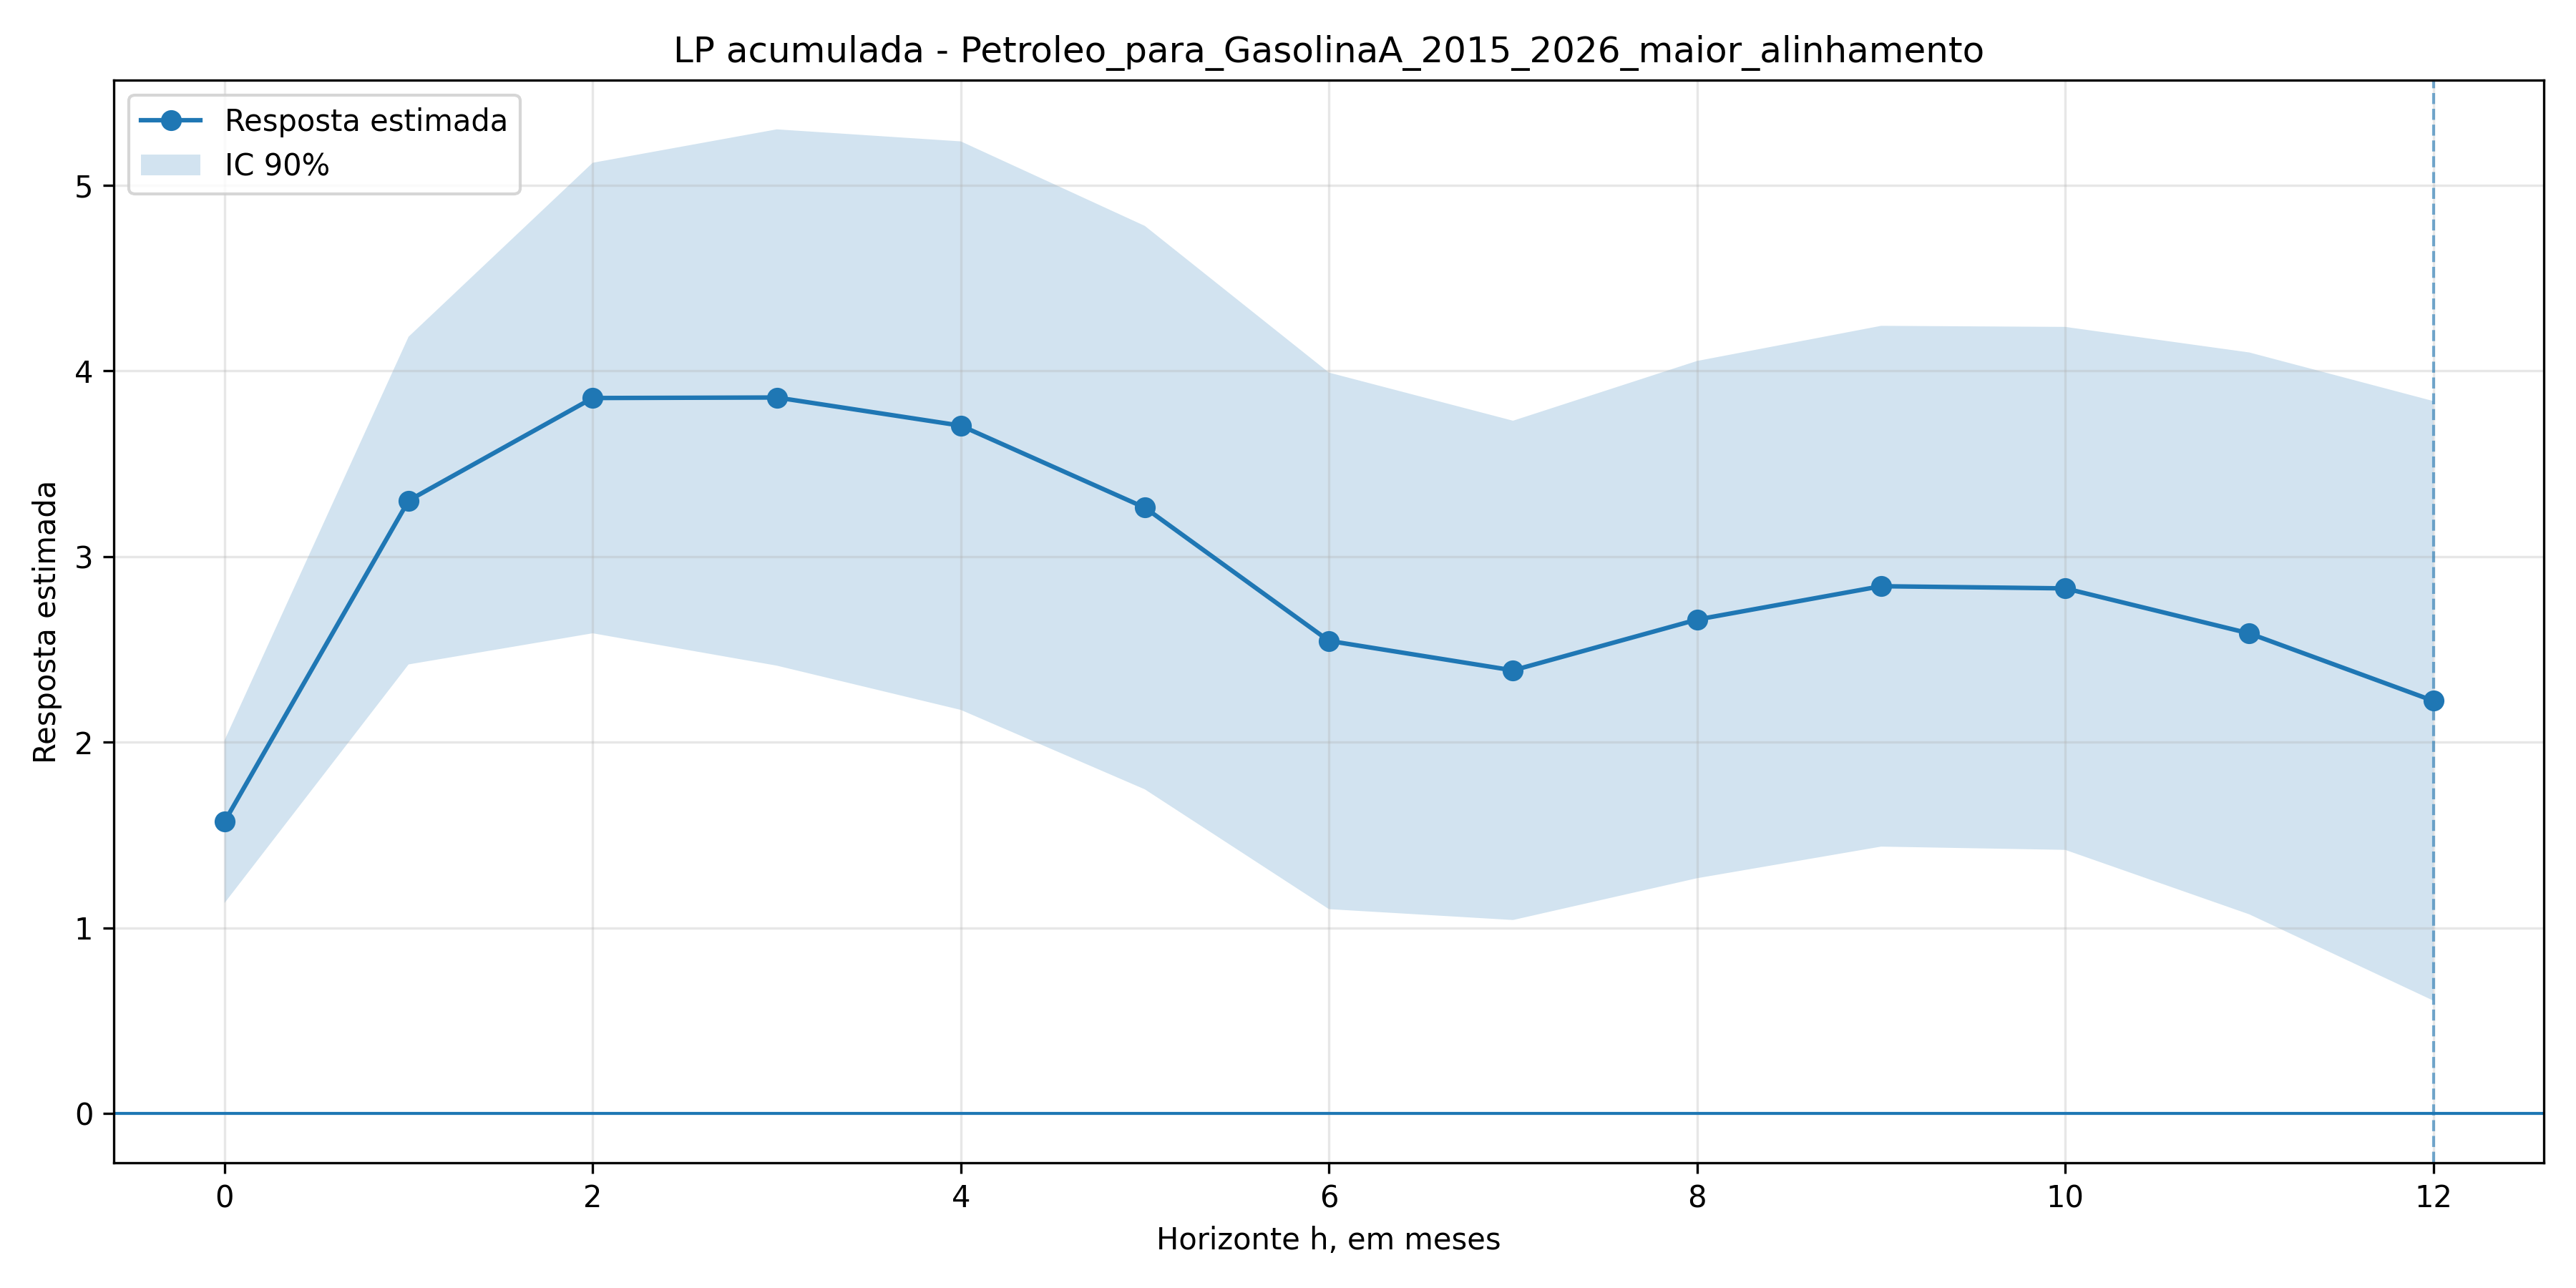

Source data for this figure (header and first rows):
h, coef, se, t, pvalor, ci_low, ci_high, nobs
0, 1.572, 0.2664, 5.902, 3.5893501138828512e-09, 1.134, 2.011, 126
1, 3.301, 0.5363, 6.155, 7.498263320927188e-10, 2.419, 4.184, 125
2, 3.853, 0.77, 5.004, 5.607896083319884e-07, 2.587, 5.12, 124
3, 3.856, 0.8776, 4.394, 1.1142145303515262e-05, 2.412, 5.3, 123
4, 3.705, 0.9304, 3.982, 6.845596532758152e-05, 2.174, 5.235, 122
5, 3.263, 0.9221, 3.539, 0.0004022, 1.746, 4.78, 121
6, 2.546, 0.8781, 2.899, 0.003741, 1.101, 3.99, 120
7, 2.387, 0.8171, 2.921, 0.003487, 1.043, 3.731, 119
8, 2.66, 0.8465, 3.143, 0.001674, 1.268, 4.053, 118
9, 2.84, 0.8523, 3.332, 0.0008612, 1.438, 4.242, 117
10, 2.828, 0.8559, 3.305, 0.0009513, 1.42, 4.236, 116
11, 2.586, 0.9195, 2.812, 0.004919, 1.073, 4.099, 115
12, 2.223, 0.9812, 2.265, 0.02349, 0.6087, 3.837, 114
